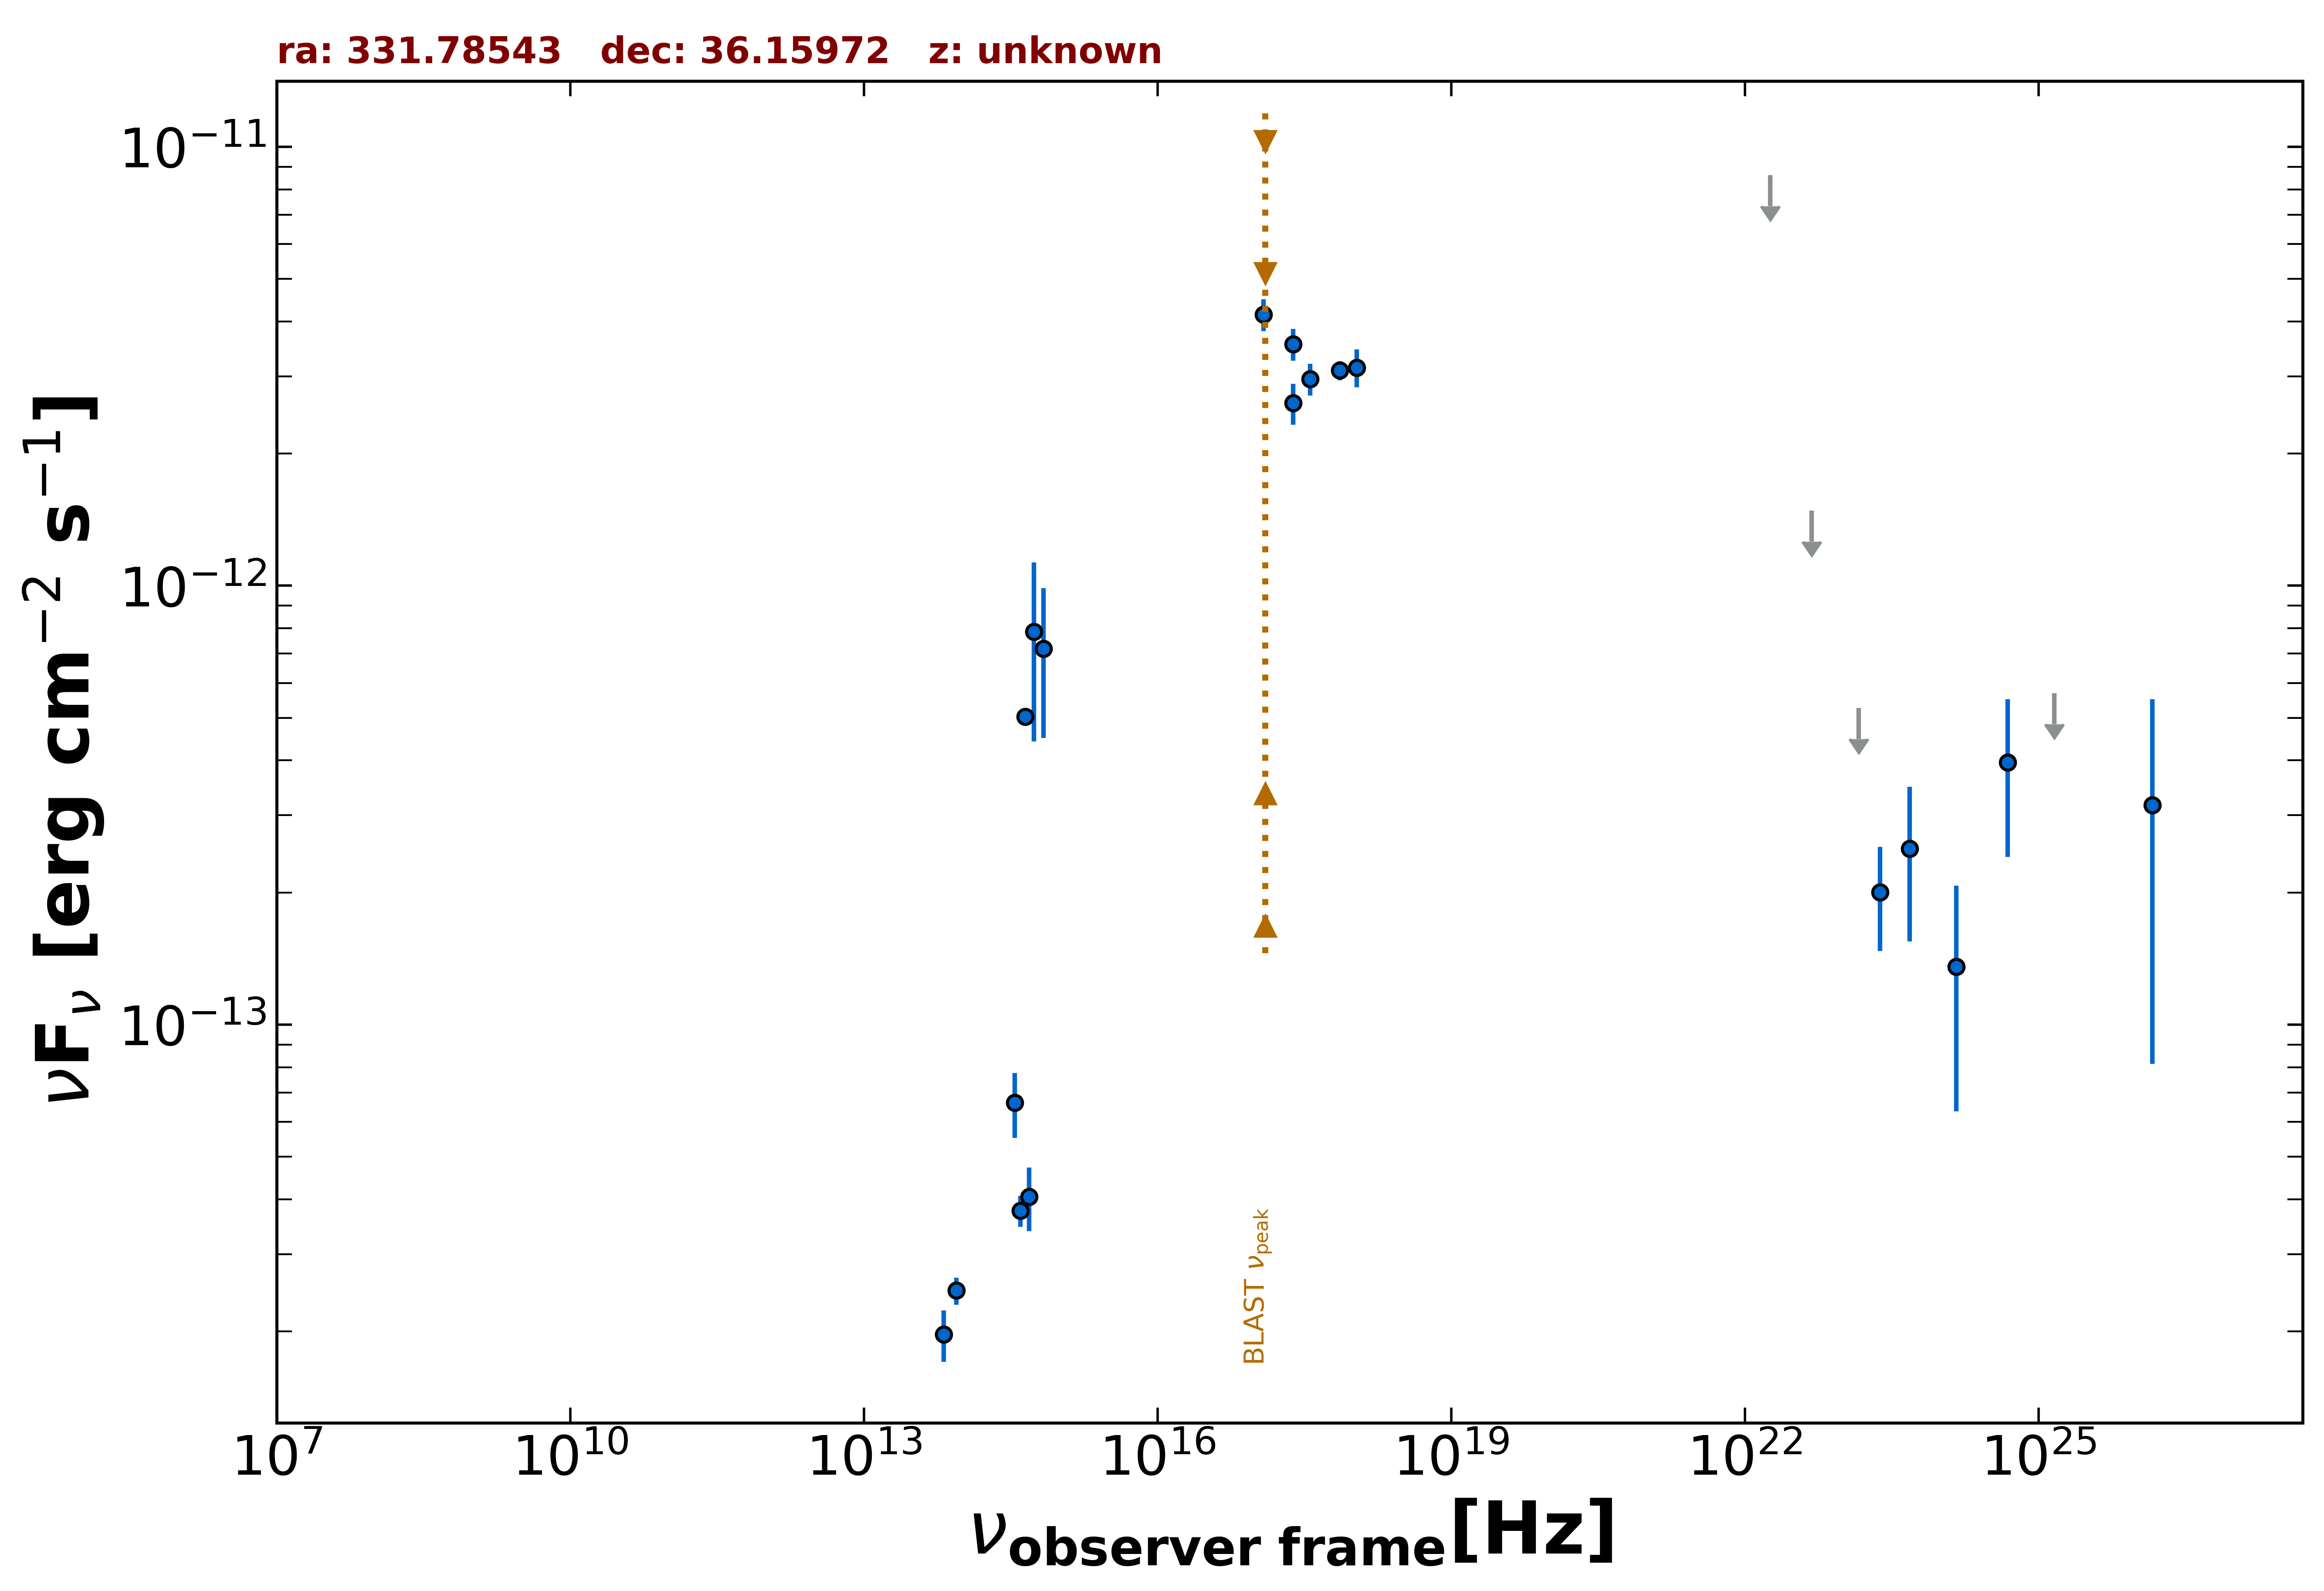

The file beside this chart, header and first rows:
freq., flux, err_flux, MJD_start, MJD_end, flag, catalog, reference
2.418e+17, 2.607e-12, 2.785e-13, 55000, 55000, , RASS, Boller et al. 2016  A&A  103  1
2.418e+17, 3.552e-12, 2.960e-13, 55247, 55247, , 1OUSX, Giommi et al. in preparation
1.209e+17, 4.147e-12, 3.440e-13, 55247, 55247, , 1OUSX, Giommi et al. in preparation
3.627e+17, 2.958e-12, 2.485e-13, 55247, 55247, , 1OUSX, Giommi et al. in preparation
7.253e+17, 3.094e-12, 1.540e-13, 55247, 55247, , 1OUSX, Giommi et al. in preparation
1.088e+18, 3.140e-12, 3.110e-13, 55247, 55247, , 1OUSX, Giommi et al. in preparation
8.817e+13, 2.477e-14, 1.750e-15, 55000, 55000, , UNWISE, Schlafly et al. 2019  ApJS  240  30
6.517e+13, 1.968e-14, 2.630e-15, 55000, 55000, , UNWISE, Schlafly et al. 2019  ApJS  240  30
4.455e+14, 5.028e-13, 0.000e+00, 55000, 55000, , GAIA, The Gaia Collaboration 2016  A&A  595  A…
6.813e+14, 7.184e-13, 2.690e-13, 55000, 55000, , HSTGSC, Lasker et al. 2008  AJ  136  735
5.451e+14, 7.856e-13, 3.443e-13, 55000, 55000, , HSTGSC, Lasker et al. 2008  AJ  136  735
4.859e+14, 4.055e-14, 6.715e-15, 55000, 55000, , PanSTARRS, Flewelling et al. 2020  ApJS  251  7
3.987e+14, 3.766e-14, 3.035e-15, 55000, 55000, , PanSTARRS, Flewelling et al. 2020  ApJS  251  7
3.462e+14, 6.639e-14, 1.116e-14, 55000, 55000, , PanSTARRS, Flewelling et al. 2020  ApJS  251  7
2.418e+23, 2.005e-13, 5.325e-14, 55000, 55000, , 4FGL-DR3, The Fermi-LAT Collaboration 2022  arXiv:…
1.813e+22, 8.614e-12, 0.000e+00, 55000, 55000, UL, 4FGL-DR3, The Fermi-LAT Collaboration 2022  arXiv:…
4.835e+22, 1.482e-12, 0.000e+00, 55000, 55000, UL, 4FGL-DR3, The Fermi-LAT Collaboration 2022  arXiv:…
1.451e+23, 5.263e-13, 0.000e+00, 55000, 55000, UL, 4FGL-DR3, The Fermi-LAT Collaboration 2022  arXiv:…
4.835e+23, 2.515e-13, 9.690e-14, 55000, 55000, , 4FGL-DR3, The Fermi-LAT Collaboration 2022  arXiv:…
1.451e+24, 1.354e-13, 7.190e-14, 55000, 55000, , 4FGL-DR3, The Fermi-LAT Collaboration 2022  arXiv:…
4.835e+24, 3.960e-13, 1.550e-13, 55000, 55000, , 4FGL-DR3, The Fermi-LAT Collaboration 2022  arXiv:…
1.451e+25, 5.687e-13, 0.000e+00, 55000, 55000, UL, 4FGL-DR3, The Fermi-LAT Collaboration 2022  arXiv:…
1.451e+26, 3.160e-13, 2.347e-13, 55000, 55000, , 4FGL-DR3, The Fermi-LAT Collaboration 2022  arXiv:…
4.835e+24, 3.960e-13, 1.550e-13, 55000, 55000, , DEBL, EBL-corrected flux
1.451e+26, 3.238e-13, 2.405e-13, 55000, 55000, , DEBL, EBL-corrected flux
